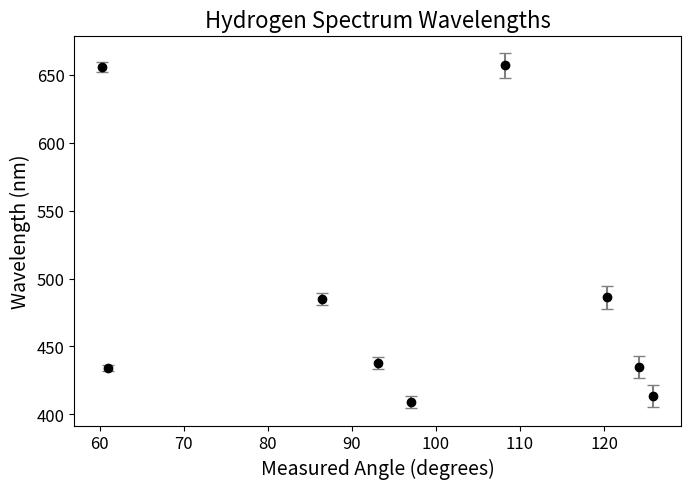
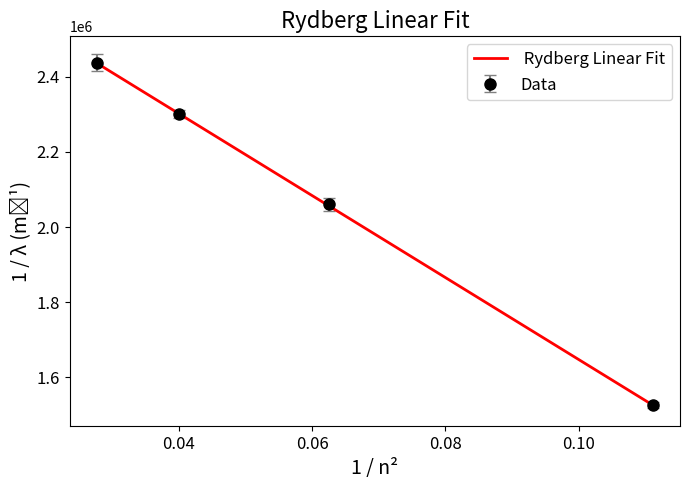

Generate these figures, in order, with matplotlib:
import numpy as np
import matplotlib.pyplot as plt

# ============================================================
# Helper functions
# ============================================================
def degmin_to_deg(d, m):
    """Convert degrees + minutes to decimal degrees."""
    return d + m/60

def degmin_to_rad(d, m):
    return np.deg2rad(d + m/60)

def arcmin_to_rad(a):
    return np.deg2rad(a/60)

# ============================================================
# Full dataset (deg, min, order, color, n_i)
# ============================================================
data = [
    (125, 50, 1, "dark violet", 6),
    (124, 11, 1, "violet", 5),
    (120, 21, 1, "blue green", 4),
    (108, 11, 1, "red", 3),

    (97, 0, 2, "dark violet", 6),
    (93, 5, 2, "violet", 5),
    (86, 28, 2, "blue green", 4),
    (60, 15, 2, "red", 3),

    (61, 1, 3, "violet", 5),
]

deg = np.array([row[0] for row in data], float)
minute = np.array([row[1] for row in data], float)
order = np.array([row[2] for row in data], float)
color = [row[3] for row in data]
n_i = np.array([row[4] for row in data], float)

# For plotting λ vs θ
theta_meas_deg = degmin_to_deg(deg, minute)

# ============================================================
# Instrument configuration
# ============================================================
theta_a = degmin_to_deg(208, 20)
theta_0 = degmin_to_deg(170, 1)

theta_a_rad = np.deg2rad(theta_a)
theta_0_rad = np.deg2rad(theta_0)
theta_meas_rad = degmin_to_rad(deg, minute)

# Geometry angles
theta_in = 0.5*(theta_0_rad - theta_a_rad)
theta_out = theta_meas_rad - 0.5*(theta_0_rad + theta_a_rad)

# ============================================================
# Compute wavelengths
# ============================================================
D = (1/1200)*1e-3   # grating spacing

lam = D*(np.cos(theta_in) - np.cos(theta_out)) / order
lam_nm = lam*1e9

# ============================================================
# Uncertainty propagation
# ============================================================
sigma_theta = arcmin_to_rad(30)     # 30 arcmin reading uncertainty
sigma_in = np.sqrt(2)*sigma_theta/2
sigma_out = np.sqrt(sigma_theta**2 + 0.5*sigma_theta**2)

sigma_lam = np.sqrt(
    (D*np.sin(theta_in)/order * sigma_in)**2 +
    (D*np.sin(theta_out)/order * sigma_out)**2
)
sigma_lam_nm = sigma_lam*1e9

# ============================================================
# Print all wavelengths
# ============================================================
print("\n=== All wavelengths ===")
for c, m, L, s in zip(color, order, lam_nm, sigma_lam_nm):
    print(f"{c:12s}  m={int(m)}  λ={L:.2f} ± {s:.2f} nm")

# ============================================================
# Weighted mean per color
# ============================================================
colors_unique = ["dark violet", "violet", "blue green", "red"]
mean_lam = []
mean_sig = []
mean_n = []

for c in colors_unique:
    mask = np.array(color) == c
    Lvals = lam[mask]
    Svals = sigma_lam[mask]

    w = 1/Svals**2
    Lmean = np.sum(w * Lvals) / np.sum(w)
    Smean = 1/np.sqrt(np.sum(w))

    mean_lam.append(Lmean)
    mean_sig.append(Smean)
    mean_n.append(n_i[mask][0])

mean_lam = np.array(mean_lam)
mean_sig = np.array(mean_sig)
mean_n = np.array(mean_n)

print("\n=== Weighted means per color ===")
for c, L, s in zip(colors_unique, mean_lam*1e9, mean_sig*1e9):
    print(f"{c:12s} {L:.2f} ± {s:.2f} nm")

# ============================================================
# Rydberg linear fit: y = a x + b
# ============================================================
x = 1/(mean_n**2)
y = 1/mean_lam
dy = mean_sig / mean_lam**2

# Weighted fit
w = 1/dy**2
S  = np.sum(w)
Sx = np.sum(w*x)
Sy = np.sum(w*y)
Sxx = np.sum(w*x*x)
Sxy = np.sum(w*x*y)

Delta = S*Sxx - Sx*Sx
a = (S*Sxy - Sx*Sy)/Delta
b = (Sxx*Sy - Sx*Sxy)/Delta
a_err = np.sqrt(S / Delta)
b_err = np.sqrt(Sxx / Delta)

R_slope = -a
R_slope_err = a_err
R_off = b*(2**2)
R_off_err = b_err*(2**2)

print("\n=== Rydberg constant ===")
print("slope m      =", a, "+/-", a_err)
print("offset b     =", b, "+/-", b_err)
print("R (slope)    =", R_slope, "+/-", R_slope_err)
print("R (offset)   =", R_off, "+/-", R_off_err)

# ============================================================
# PLOT 1: λ vs θ (report ready)
# ============================================================
plt.figure(figsize=(7,5), dpi=200)
plt.errorbar(theta_meas_deg, lam_nm, yerr=sigma_lam_nm,
             fmt='o', capsize=4, color='black', ecolor='gray')
plt.xlabel("Measured Angle (degrees)", fontsize=14)
plt.ylabel("Wavelength (nm)", fontsize=14)
plt.title("Hydrogen Spectrum Wavelengths", fontsize=16)
plt.xticks(fontsize=12)
plt.yticks(fontsize=12)
plt.grid(False)
plt.tight_layout()
plt.show()

# ============================================================
# PLOT 2: Rydberg fit (report ready)
# ============================================================
xx = np.linspace(min(x), max(x), 200)
yy = a*xx + b

plt.figure(figsize=(7,5), dpi=200)
plt.errorbar(x, y, yerr=dy, fmt='o', capsize=4,
             color='black', ecolor='gray', markersize=8, label="Data")
plt.plot(xx, yy, 'r-', linewidth=2, label=" Rydberg Linear Fit")
plt.xlabel("1 / n²", fontsize=14)
plt.ylabel("1 / λ (m⁻¹)", fontsize=14)
plt.title("Rydberg Linear Fit", fontsize=16)
plt.xticks(fontsize=12)
plt.yticks(fontsize=12)
plt.legend(fontsize=12)
plt.grid(False)
plt.tight_layout()
plt.show()

